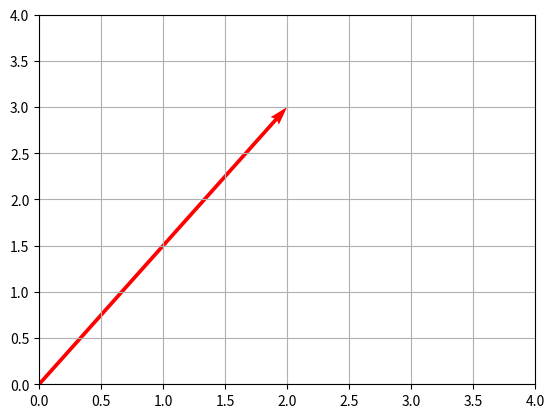

Reproduce this figure in Python.
import numpy as np

a = 5       # 스칼라
b = -2.5    # 또 다른 스칼라

print(a + b)   # 더하기
print(a * b)   # 곱하기

v = np.array([2, 3])      # 2차원 벡터
w = np.array([1, -1, 4])  # 3차원 벡터

print(v)
print(w)

import matplotlib.pyplot as plt

# 벡터 v 그리기
plt.quiver(0, 0, v[0], v[1], angles='xy', scale_units='xy', scale=1, color='r')
plt.xlim(0, 4)
plt.ylim(0, 4)
plt.grid()
plt.show()